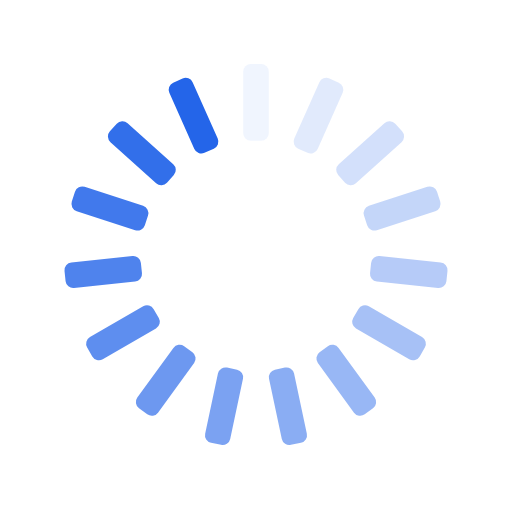
t = 0.00 s
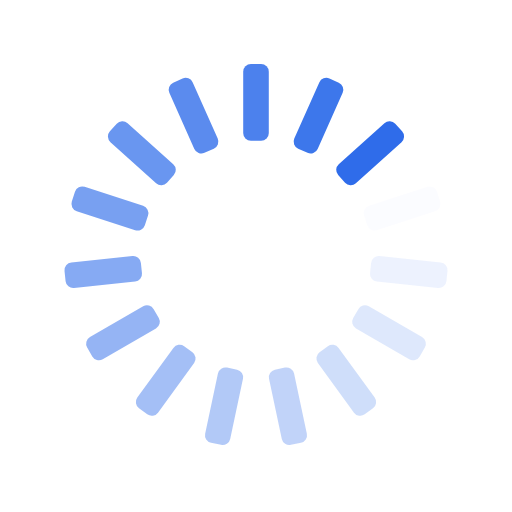
t = 0.25 s
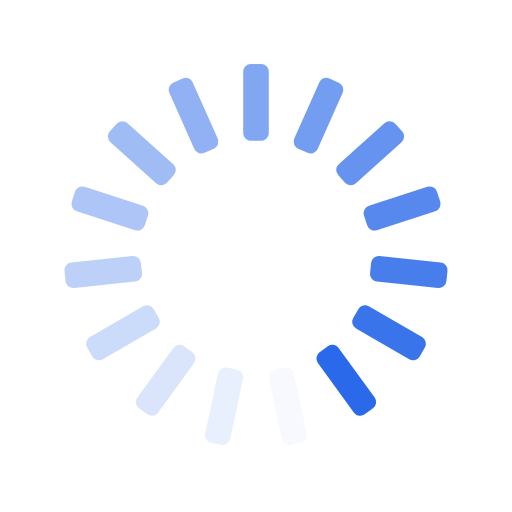
t = 0.50 s
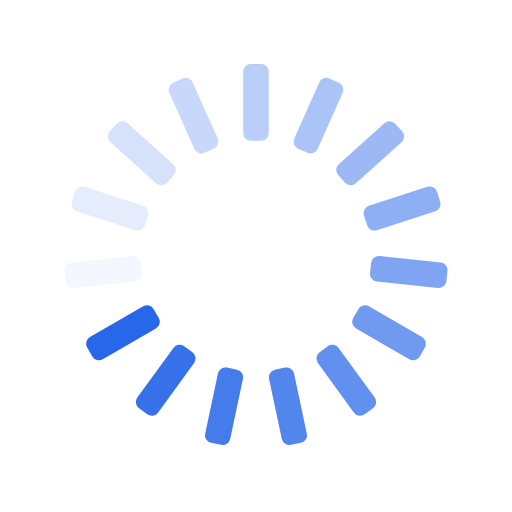
t = 0.75 s

The animated SVG that drew these frames (rendered in a browser with its animation timeline set to each time). Animation: 15 SMIL elements (animate=15); one cycle of 1.00 s, repeats indefinitely.

<svg xmlns="http://www.w3.org/2000/svg" xmlns:xlink="http://www.w3.org/1999/xlink" style="margin:auto;background:transparent;display:block;" width="200px" height="200px" viewBox="0 0 100 100" preserveAspectRatio="xMidYMid">
<g transform="rotate(0 50 50)">
  <rect x="47.5" y="12.5" rx="1.5" ry="1.5" width="5" height="15" fill="#2465E9">
    <animate attributeName="opacity" values="1;0" keyTimes="0;1" dur="1s" begin="-0.9333333333333333s" repeatCount="indefinite"></animate>
  </rect>
</g><g transform="rotate(24 50 50)">
  <rect x="47.5" y="12.5" rx="1.5" ry="1.5" width="5" height="15" fill="#2465E9">
    <animate attributeName="opacity" values="1;0" keyTimes="0;1" dur="1s" begin="-0.8666666666666667s" repeatCount="indefinite"></animate>
  </rect>
</g><g transform="rotate(48 50 50)">
  <rect x="47.5" y="12.5" rx="1.5" ry="1.5" width="5" height="15" fill="#2465E9">
    <animate attributeName="opacity" values="1;0" keyTimes="0;1" dur="1s" begin="-0.8s" repeatCount="indefinite"></animate>
  </rect>
</g><g transform="rotate(72 50 50)">
  <rect x="47.5" y="12.5" rx="1.5" ry="1.5" width="5" height="15" fill="#2465E9">
    <animate attributeName="opacity" values="1;0" keyTimes="0;1" dur="1s" begin="-0.7333333333333333s" repeatCount="indefinite"></animate>
  </rect>
</g><g transform="rotate(96 50 50)">
  <rect x="47.5" y="12.5" rx="1.5" ry="1.5" width="5" height="15" fill="#2465E9">
    <animate attributeName="opacity" values="1;0" keyTimes="0;1" dur="1s" begin="-0.6666666666666666s" repeatCount="indefinite"></animate>
  </rect>
</g><g transform="rotate(120 50 50)">
  <rect x="47.5" y="12.5" rx="1.5" ry="1.5" width="5" height="15" fill="#2465E9">
    <animate attributeName="opacity" values="1;0" keyTimes="0;1" dur="1s" begin="-0.6s" repeatCount="indefinite"></animate>
  </rect>
</g><g transform="rotate(144 50 50)">
  <rect x="47.5" y="12.5" rx="1.5" ry="1.5" width="5" height="15" fill="#2465E9">
    <animate attributeName="opacity" values="1;0" keyTimes="0;1" dur="1s" begin="-0.5333333333333333s" repeatCount="indefinite"></animate>
  </rect>
</g><g transform="rotate(168 50 50)">
  <rect x="47.5" y="12.5" rx="1.5" ry="1.5" width="5" height="15" fill="#2465E9">
    <animate attributeName="opacity" values="1;0" keyTimes="0;1" dur="1s" begin="-0.4666666666666667s" repeatCount="indefinite"></animate>
  </rect>
</g><g transform="rotate(192 50 50)">
  <rect x="47.5" y="12.5" rx="1.5" ry="1.5" width="5" height="15" fill="#2465E9">
    <animate attributeName="opacity" values="1;0" keyTimes="0;1" dur="1s" begin="-0.4s" repeatCount="indefinite"></animate>
  </rect>
</g><g transform="rotate(216 50 50)">
  <rect x="47.5" y="12.5" rx="1.5" ry="1.5" width="5" height="15" fill="#2465E9">
    <animate attributeName="opacity" values="1;0" keyTimes="0;1" dur="1s" begin="-0.3333333333333333s" repeatCount="indefinite"></animate>
  </rect>
</g><g transform="rotate(240 50 50)">
  <rect x="47.5" y="12.5" rx="1.5" ry="1.5" width="5" height="15" fill="#2465E9">
    <animate attributeName="opacity" values="1;0" keyTimes="0;1" dur="1s" begin="-0.26666666666666666s" repeatCount="indefinite"></animate>
  </rect>
</g><g transform="rotate(264 50 50)">
  <rect x="47.5" y="12.5" rx="1.5" ry="1.5" width="5" height="15" fill="#2465E9">
    <animate attributeName="opacity" values="1;0" keyTimes="0;1" dur="1s" begin="-0.2s" repeatCount="indefinite"></animate>
  </rect>
</g><g transform="rotate(288 50 50)">
  <rect x="47.5" y="12.5" rx="1.5" ry="1.5" width="5" height="15" fill="#2465E9">
    <animate attributeName="opacity" values="1;0" keyTimes="0;1" dur="1s" begin="-0.13333333333333333s" repeatCount="indefinite"></animate>
  </rect>
</g><g transform="rotate(312 50 50)">
  <rect x="47.5" y="12.5" rx="1.5" ry="1.5" width="5" height="15" fill="#2465E9">
    <animate attributeName="opacity" values="1;0" keyTimes="0;1" dur="1s" begin="-0.06666666666666667s" repeatCount="indefinite"></animate>
  </rect>
</g><g transform="rotate(336 50 50)">
  <rect x="47.5" y="12.5" rx="1.5" ry="1.5" width="5" height="15" fill="#2465E9">
    <animate attributeName="opacity" values="1;0" keyTimes="0;1" dur="1s" begin="0s" repeatCount="indefinite"></animate>
  </rect>
</g>
</svg>
